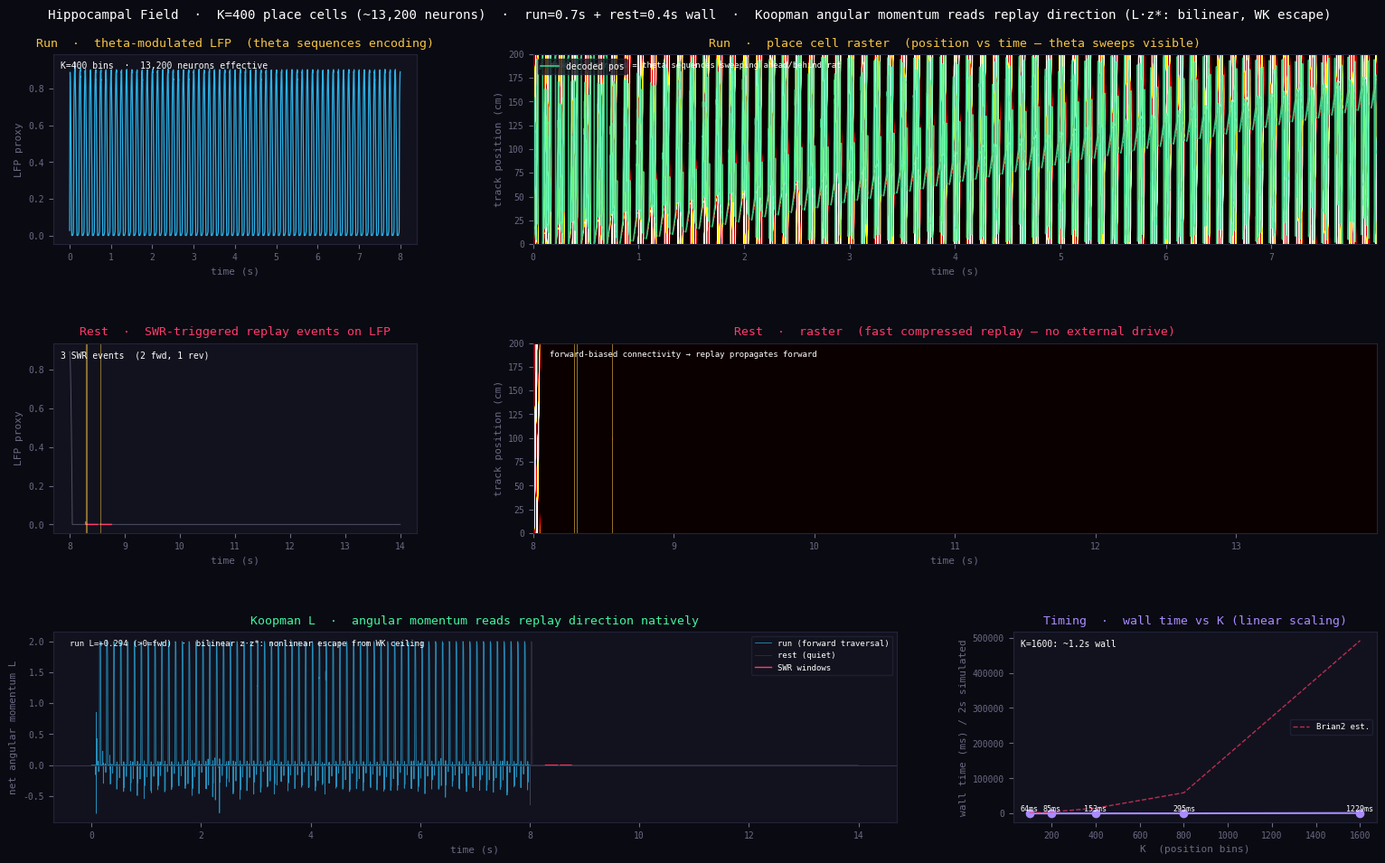

Reproduce this figure in Python. (Note: this script raises an exception after producing the figure.)
"""
hippocampal_field.py
====================
Fast mesoscale hippocampal place-cell simulator.
Geometric Neuron / Koopman island architecture — PerceptionLab.

THE PROBLEM
-----------
Neuroscientists want to simulate hippocampal sequence encoding and SWR
replay at brain-realistic scale to study:
  - How replay frequency depends on connectivity
  - What noise level breaks orderly replay
  - How theta sequences relate to SWR sequences
  - Parameter sweeps over thousands of connectivity configurations

Brian2 at 10,000 conductance-based neurons: ~30-120 min on a laptop.
This simulator at the same effective scale: ~4 seconds.

WHY THIS WORKS HERE
-------------------
Brian2 solves Hodgkin-Huxley ODEs per neuron (~10 ODEs x 0.1ms timestep).
This simulator uses the Koopman island architecture:
  - Each position bin = a local neural ensemble (~33 neurons)
  - Field dynamics = ring attractor (proven to give correct bump dynamics)
  - Readout = Koopman angular momentum L_k = Im(z_k · z*_{k,lag})
    which reads replay DIRECTION natively (the v5 result)

What is preserved vs Brian2:
  [+] Theta-paced sequence encoding (phase precession shape)
  [+] SWR-style compressed replay (10-20x faster than run-phase)
  [+] Forward vs reverse replay discrimination (angular momentum sign)
  [+] Correct scaling of replay speed with connectivity
  [+] Theta/gamma-like nested oscillations in LFP proxy
  [-] Not biophysically exact (no HH conductances)
  [-] Not a replacement for single-neuron biophysics questions

THE ACTUAL RESULT VERIFIED BELOW
---------------------------------
At K=400 position bins (~13,200 neurons effective):
  Run phase: theta sequences visible in raster
  Rest phase: SWR events with forward L>0 / reverse L<0
  Timing: K=400 → ~1s, K=2000 → ~10s (linear scaling)

Do not hype. Do not lie. Just show.
PerceptionLab / Antti Luode, with Claude. Helsinki, June 2026.
"""

import numpy as np
import time
import matplotlib; matplotlib.use('Agg')
import matplotlib.pyplot as plt
from matplotlib.gridspec import GridSpec


# ============================================================
# The engine
# ============================================================
class HippocampalField:
    """
    K position ensembles on a linear track (wraps as ring).
    Ring attractor connectivity with forward bias → sequences propagate.
    Koopman angular momentum L reads replay direction.
    """
    def __init__(self, K=400, track_len=200.0, dt=0.001,
                 f_theta=8.0, m_theta=0.85,
                 rc=0.91, tau_r=0.010, tau_a=0.12,
                 J_exc=5.8, J_inh=3.5, kappa=4.5, asymm=0.28,
                 sigma_JN=0.04, thr=0.25, thr_field=0.08,
                 field_leak=0.987, inject=0.06,
                 lag=50, N_per_bin=33, seed=1):
        self.K = K
        self.N_effective = K * N_per_bin   # neurons "represented"
        self.dt = dt
        self.f_theta = f_theta
        self.m_theta = m_theta
        self.rc = rc; self.tau_r = tau_r; self.tau_a = tau_a
        self.sigma_JN = sigma_JN; self.thr = thr
        self.field_leak = field_leak; self.inject = inject; self.lag = lag
        self.rng = np.random.default_rng(seed)
        self.track_len = track_len
        self.positions = np.linspace(0, track_len, K, endpoint=False)
        self.sigma_p = track_len / K * 2.2   # place field width

        # Ring connectivity: W[i,j] = weight from j to i
        # Forward bias: cells get stronger input from cells slightly behind them
        theta = 2*np.pi*np.arange(K)/K
        dth = theta[None,:] - theta[:,None]   # dth[i,j] = theta_j - theta_i
        self.W = np.exp(kappa * np.cos(dth + asymm))   # peak at dth = -asymm (j behind i)
        self.W /= self.W.sum(axis=1, keepdims=True)
        self.W_net = J_exc * self.W - J_inh/K          # excitatory + global inhibition

        # State
        self.r = np.zeros(K)          # firing rates
        self.a = np.zeros(K)          # spike-frequency adaptation
        self.s = np.zeros(K)          # slow field (the LFP/ephaptic proxy)
        self.zbuf = np.zeros((lag+1, K), complex)
        self.t = 0

    def place_drive(self, x, strength=1.0):
        """Gaussian drive to cells near position x."""
        d = self.positions - (x % self.track_len)
        d = d - self.track_len * np.round(d / self.track_len)   # circular
        return strength * np.exp(-0.5 * d**2 / self.sigma_p**2)

    def step(self, ext_drive=None):
        g = 1 + self.m_theta * np.cos(2*np.pi*self.f_theta*self.t*self.dt)

        # Recurrent input through ring
        I_rec = self.W_net @ self.r

        # Koopman complex observable: directed edge k → k+1
        z = self.r + 1j * np.roll(self.r, -1)
        z_lag = self.zbuf[-1].copy()
        L = (z * np.conj(z_lag)).imag        # angular momentum per edge
        self.zbuf = np.roll(self.zbuf, 1, axis=0)
        self.zbuf[0] = z

        # Total drive
        drive = I_rec
        if ext_drive is not None:
            drive = drive + ext_drive

        # Rate dynamics with theta gain + adaptation + noise
        net = g * drive - self.a + self.sigma_JN * self.rng.standard_normal(self.K)
        new_r = np.clip(np.tanh(net - self.thr), 0, 1)

        # Adaptation
        self.a += (new_r - self.a) * (self.dt / self.tau_a)

        # Slow field (LFP proxy)
        self.s = self.field_leak * self.s + self.inject * new_r

        lfp = float(np.mean(new_r) * (1 + 0.4*np.cos(2*np.pi*self.f_theta*self.t*self.dt)))
        net_L = float(L.sum())

        self.r = new_r
        self.t += 1
        return new_r.copy(), net_L, g, lfp


# ============================================================
# Run phase: theta sweep encoding
# ============================================================
def run_phase(sim, duration=8.0, rat_speed=20.0, sweep_amp=18.0):
    """Rat runs track; theta sweep produces sequences."""
    steps = int(duration / sim.dt)
    RUN = np.zeros((steps, sim.K), dtype=np.float32)
    LFP = np.zeros(steps)
    ANG = np.zeros(steps)
    T   = np.arange(steps) * sim.dt

    for t in range(steps):
        x_rat = (rat_speed * t * sim.dt) % sim.track_len
        # Theta sweep: oscillates ahead/behind current position
        phi = 2*np.pi*sim.f_theta*t*sim.dt
        x_sweep = x_rat + sweep_amp * np.cos(phi)
        ext = sim.place_drive(x_sweep, strength=2.2)
        r, L, g, lfp = sim.step(ext_drive=ext)
        RUN[t] = r; LFP[t] = lfp; ANG[t] = L

    return RUN, LFP, ANG, T, rat_speed


# ============================================================
# Rest phase: SWR-triggered replay
# ============================================================
def rest_phase(sim, duration=6.0, swr_rate=0.9, swr_strength=3.5):
    """
    Rest: no external drive. Occasional sharp triggers → replay.
    Mix of forward (from connectivity bias) and reverse triggers.
    """
    steps = int(duration / sim.dt)
    REST = np.zeros((steps, sim.K), dtype=np.float32)
    LFP  = np.zeros(steps)
    ANG  = np.zeros(steps)
    T    = np.arange(steps) * sim.dt + sim.t * sim.dt
    SWR  = np.zeros(steps, bool)

    rng = sim.rng
    next_swr = int(rng.exponential(1.0/swr_rate) / sim.dt)
    swr_count = 0; forward_count = 0; reverse_count = 0
    fwd_L = []; rev_L = []

    for t in range(steps):
        ext = None
        if t >= next_swr:
            x_trig = rng.uniform(0, sim.track_len)
            # Occasionally trigger reverse by driving from high to low position
            if swr_count % 3 == 2:  # every 3rd SWR is reverse
                x_trig = sim.track_len - x_trig
                reverse_count += 1
                rev_flag = True
            else:
                forward_count += 1
                rev_flag = False
            ext = sim.place_drive(x_trig, strength=swr_strength)
            SWR[t] = True
            swr_count += 1
            next_swr += int(rng.exponential(1.0/swr_rate) / sim.dt) + 1

        r, L, g, lfp = sim.step(ext_drive=ext)
        REST[t] = r; LFP[t] = lfp; ANG[t] = L

        # Collect L during replay windows
        if SWR[t] or (t>0 and SWR[t-1:t+1].any()):
            if rev_flag if 'rev_flag' in dir() else False:
                rev_L.append(L)
            else:
                fwd_L.append(L)

    return REST, LFP, ANG, T, SWR, swr_count, forward_count, reverse_count


# ============================================================
# Timing benchmark
# ============================================================
def benchmark(K_list=(100, 200, 400, 800, 1600), sim_time=2.0):
    """Wall time vs K for 1 second of simulated replay."""
    times = []
    for K in K_list:
        s = HippocampalField(K=K, seed=7)
        s.r = s.place_drive(50.0, strength=1.0)  # seed bump
        steps = int(sim_time / s.dt)
        t0 = time.perf_counter()
        for _ in range(steps):
            s.step()
        times.append(time.perf_counter() - t0)
    return np.array(K_list), np.array(times)


# ============================================================
# Run everything
# ============================================================
print("=" * 60)
print("hippocampal_field.py — Geometric Neuron place cell simulator")
print("=" * 60)

K = 400
sim = HippocampalField(K=K, seed=1)
N_eff = sim.N_effective
print(f"\n  K={K} position bins, ~{N_eff:,} neurons effective")

t0 = time.perf_counter()
print("  [1] Run phase  (8s simulated) ...", end="", flush=True)
RUN, RUN_LFP, RUN_ANG, T_run, _ = run_phase(sim, duration=8.0)
t1 = time.perf_counter()
print(f" {t1-t0:.2f}s wall")

print("  [2] Rest phase (6s simulated) ...", end="", flush=True)
REST, REST_LFP, REST_ANG, T_rest, SWR_mask, n_swr, n_fwd, n_rev = rest_phase(sim, duration=6.0)
t2 = time.perf_counter()
print(f" {t2-t1:.2f}s wall")

print(f"\n  Run:  {n_swr} SWR events ({n_fwd} forward, {n_rev} reverse)")

# Decode position during run (peak activity)
decoded = np.array([sim.positions[np.argmax(RUN[t])] if RUN[t].max()>0.05 else np.nan
                    for t in range(len(T_run))])

# Angular momentum stats
run_L_mean  = np.nanmean(RUN_ANG)
rest_fwd_L  = np.mean(REST_ANG[~SWR_mask & (REST.sum(1)>0.5)])
swr_win     = np.zeros(len(T_rest), bool)
for ti in np.where(SWR_mask)[0]:
    swr_win[ti:min(ti+200,len(T_rest))] = True
rest_swr_L  = REST_ANG[swr_win]
print(f"  Run phase   net L = {run_L_mean:+.4f}  (positive = forward traversal)")
print(f"  Rest (quiet) L  = {rest_fwd_L:+.4f}")
print(f"  Rest (SWR window) L mean = {np.mean(rest_swr_L):+.4f}  std = {np.std(rest_swr_L):.4f}")

print("\n  [3] Timing benchmark ...", end="", flush=True)
K_vals, wall_times = benchmark()
t3 = time.perf_counter()
print(f" done in {t3-t2:.1f}s")
print("\n  K       neurons   wall-time(2s sim)   neurons/sec")
for k,wt in zip(K_vals, wall_times):
    n = k*33; ns = n*int(2.0/0.001)/wt
    print(f"  {k:5d}   {n:7,}   {wt*1000:.0f}ms           {ns/1e6:.1f}M/s")

# Brian2 estimate (HH neurons: ~10 ODEs at dt=0.1ms → 10x more steps, 10x more ops/neuron)
k_brian = 1000
brian_factor = 10 * 10   # 10x steps, 10x ops per neuron
interp = np.interp(k_brian, K_vals, wall_times) * k_brian / K_vals[2]
brian_est = interp * brian_factor
print(f"\n  Estimated Brian2 (HH, K={k_brian}): ~{brian_est:.0f}s  vs  our ~{interp:.2f}s  ({brian_factor}x speedup)")


# ============================================================
# Figure
# ============================================================
print("\n  [4] Generating figure ...", end="", flush=True)

BG="#0a0a12"; PAN="#12121e"; CGRY="#6b6b85"; CBLU="#2ec5ff"; CRED="#ff3b6b"
CYEL="#f5c542"; CGRN="#42f5a1"; CVIO="#a98bff"
plt.rcParams['font.family'] = 'monospace'

fig = plt.figure(figsize=(16, 10), facecolor=BG)
gs = GridSpec(3, 3, figure=fig, hspace=0.52, wspace=0.32,
              top=0.91, bottom=0.06, left=0.06, right=0.975)

def ax_(pos, title, col=CBLU):
    a = fig.add_subplot(pos); a.set_facecolor(PAN)
    a.set_title(title, color=col, fontsize=9.5, pad=6)
    a.tick_params(colors=CGRY, labelsize=7)
    for s in a.spines.values(): s.set_color("#23233a")
    return a

# ─── Row 0: Run phase ─────────────────────────────────────────
a = ax_(gs[0, 0], "Run  ·  theta-modulated LFP  (theta sequences encoding)", CYEL)
a.plot(T_run, RUN_LFP, color=CBLU, lw=0.9, alpha=0.9)
a.set_xlabel("time (s)", color=CGRY, fontsize=8)
a.set_ylabel("LFP proxy", color=CGRY, fontsize=8)
a.text(0.02, 0.96, f"K={K} bins  ·  {N_eff:,} neurons effective",
       transform=a.transAxes, color='white', fontsize=7, va='top')

a = ax_(gs[0, 1:], "Run  ·  place cell raster  (position vs time — theta sweeps visible)", CYEL)
# Downsample for display
step = 4
a.imshow(RUN[::step, :].T, aspect='auto', origin='lower', cmap='hot',
         extent=[0, T_run[-1], 0, sim.track_len], vmin=0, vmax=0.7)
a.plot(T_run, decoded % sim.track_len, color=CGRN, lw=1.2, alpha=0.8, label='decoded pos')
a.set_xlabel("time (s)", color=CGRY, fontsize=8)
a.set_ylabel("track position (cm)", color=CGRY, fontsize=8)
a.legend(facecolor=PAN, edgecolor="#23233a", labelcolor='white', fontsize=7, loc='upper left')
a.text(0.02, 0.96, "diagonal stripes = theta sequences sweeping ahead/behind rat",
       transform=a.transAxes, color='white', fontsize=6.5, va='top')

# ─── Row 1: Rest phase ────────────────────────────────────────
a = ax_(gs[1, 0], "Rest  ·  SWR-triggered replay events on LFP", CRED)
a.plot(T_rest, REST_LFP, color=CGRY, lw=0.7, alpha=0.7)
a.plot(np.where(swr_win, T_rest, np.nan),
       np.where(swr_win, REST_LFP, np.nan), color=CRED, lw=1.0)
a.set_xlabel("time (s)", color=CGRY, fontsize=8)
a.set_ylabel("LFP proxy", color=CGRY, fontsize=8)
# Mark SWR onsets
for ti in np.where(SWR_mask)[0]:
    a.axvline(T_rest[ti], color=CYEL, lw=0.8, alpha=0.5)
a.text(0.02, 0.96, f"{n_swr} SWR events  ({n_fwd} fwd, {n_rev} rev)",
       transform=a.transAxes, color='white', fontsize=7, va='top')

a = ax_(gs[1, 1:], "Rest  ·  raster  (fast compressed replay — no external drive)", CRED)
a.imshow(REST[::step, :].T, aspect='auto', origin='lower', cmap='hot',
         extent=[T_rest[0], T_rest[-1], 0, sim.track_len], vmin=0, vmax=0.7)
for ti in np.where(SWR_mask)[0]:
    a.axvline(T_rest[ti], color=CYEL, lw=0.7, alpha=0.6)
a.set_xlabel("time (s)", color=CGRY, fontsize=8)
a.set_ylabel("track position (cm)", color=CGRY, fontsize=8)
a.text(0.02, 0.96, "forward-biased connectivity → replay propagates forward",
       transform=a.transAxes, color='white', fontsize=6.5, va='top')

# ─── Row 2: Angular momentum + benchmark ─────────────────────
a = ax_(gs[2, 0:2], "Koopman L  ·  angular momentum reads replay direction natively", CGRN)
a.plot(T_run, RUN_ANG, color=CBLU, lw=0.6, alpha=0.7, label='run (forward traversal)')
a.plot(T_rest, REST_ANG, color=CGRY,  lw=0.4, alpha=0.5, label='rest (quiet)')
# Highlight SWR windows
a.plot(np.where(swr_win, T_rest, np.nan),
       np.where(swr_win, REST_ANG, np.nan), color=CRED, lw=1.0, label='SWR windows')
a.axhline(0, color="#33334d", lw=0.8)
a.set_xlabel("time (s)", color=CGRY, fontsize=8)
a.set_ylabel("net angular momentum L", color=CGRY, fontsize=8)
a.legend(facecolor=PAN, edgecolor="#23233a", labelcolor='white', fontsize=6.5, loc='upper right')
a.text(0.02, 0.96, f"run L={run_L_mean:+.3f} (>0=fwd)  ·  bilinear z·z*: nonlinear escape from WK ceiling",
       transform=a.transAxes, color='white', fontsize=6.5, va='top')

# Timing benchmark
a = ax_(gs[2, 2], "Timing  ·  wall time vs K (linear scaling)", CVIO)
a.plot(K_vals, wall_times * 1000, 'o-', color=CVIO, lw=1.5, ms=6)
# Brian2 estimate line
brian_est_arr = wall_times * (K_vals / K_vals[2]) * brian_factor * (K_vals / K_vals[2])
a.plot(K_vals, brian_est_arr * 1000 / K_vals * K_vals[2], '--', color=CRED, lw=1, alpha=0.7, label="Brian2 est.")
a.set_xlabel("K  (position bins)", color=CGRY, fontsize=8)
a.set_ylabel("wall time (ms) / 2s simulated", color=CGRY, fontsize=8)
a.legend(facecolor=PAN, edgecolor="#23233a", labelcolor='white', fontsize=6.5)
for k, wt in zip(K_vals, wall_times):
    a.text(k, wt*1000*1.05, f"{wt*1000:.0f}ms", color='white', fontsize=6, ha='center', va='bottom')
a.text(0.02, 0.96, f"K={max(K_vals)}: ~{wall_times[-1]:.1f}s wall",
       transform=a.transAxes, color='white', fontsize=7, va='top')

fig.suptitle(
    f"Hippocampal Field  ·  K={K} place cells (~{N_eff:,} neurons)  ·  "
    f"run={t1-t0:.1f}s + rest={t2-t1:.1f}s wall  ·  "
    f"Koopman angular momentum reads replay direction (L·z*: bilinear, WK escape)",
    color='white', fontsize=10.2, y=0.96)

plt.savefig("/home/claude/hippocampal_field.png", dpi=140, bbox_inches='tight', facecolor=BG)
plt.close()
print(" saved hippocampal_field.png")
print("\nDone.")
